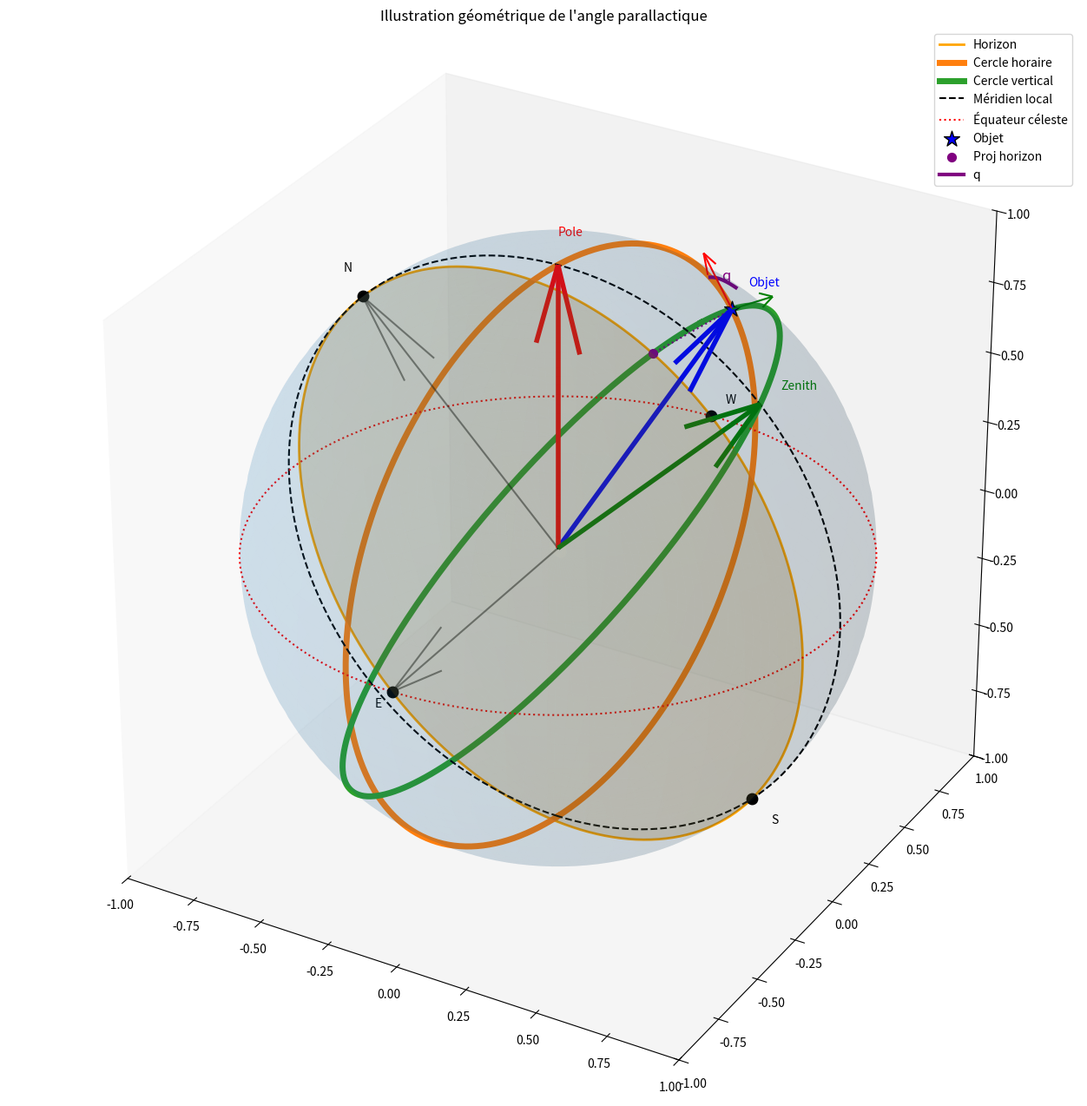

Write the Python code that produced this figure.
import numpy as np
import matplotlib.pyplot as plt

# -----------------------------
# Fonction pour tracer grand cercle
# -----------------------------
def great_circle(normal, n_points=200):
    normal = normal / np.linalg.norm(normal)

    # vecteur orthogonal
    if abs(normal[0]) < 0.9:
        ref = np.array([1, 0, 0])
    else:
        ref = np.array([0, 1, 0])

    v1 = np.cross(normal, ref)
    v1 /= np.linalg.norm(v1)

    v2 = np.cross(normal, v1)

    t = np.linspace(0, 2 * np.pi, n_points)
    circle = np.outer(np.cos(t), v1) + np.outer(np.sin(t), v2)

    return circle

def filled_disk_old(normal, radius=1.0, n_r=30, n_theta=100):
    normal = normal / np.linalg.norm(normal)

    # base orthonormée du plan
    if abs(normal[0]) < 0.9:
        ref = np.array([1, 0, 0])
    else:
        ref = np.array([0, 1, 0])

    v1 = np.cross(normal, ref)
    v1 /= np.linalg.norm(v1)
    v2 = np.cross(normal, v1)

    r = np.linspace(0, radius, n_r)
    theta = np.linspace(0, 2 * np.pi, n_theta)

    R, T = np.meshgrid(r, theta)

    X = R * np.cos(T)
    Y = R * np.sin(T)

    disk = (
        np.outer(np.ones_like(theta), v1) * X[:, :, None] + np.outer(np.ones_like(theta), v2) * Y[:, :, None]
    )

    return disk

def filled_disk(normal, radius=1.0, n_r=30, n_theta=100):
    normal = normal / np.linalg.norm(normal)

    # base orthonormée du plan
    if abs(normal[0]) < 0.9:
        ref = np.array([1, 0, 0])
    else:
        ref = np.array([0, 1, 0])

    v1 = np.cross(normal, ref)
    v1 /= np.linalg.norm(v1)
    v2 = np.cross(normal, v1)

    r = np.linspace(0, radius, n_r)
    theta = np.linspace(0, 2 * np.pi, n_theta)

    R, T = np.meshgrid(r, theta)

    # construction du disque (broadcast correct)
    X = R * np.cos(T)
    Y = R * np.sin(T)

    disk = X[..., None] * v1[None, None, :] + Y[..., None] * v2[None, None, :]

    return disk

def draw_vec(v, label, color):
    ax.quiver(0, 0, 0, v[0], v[1], v[2], color=color, linewidth=4)
    ax.text(v[0] * 1.1, v[1] * 1.1, v[2] * 1.1, label, color=color, fontsize=10)

def draw_point(v, label, color):
    ax.scatter(v[0], v[1], v[2], color=color, s=80)
    ax.text(v[0] * 1.1, v[1] * 1.1, v[2] * 1.1, label, color=color, fontsize=10)

# -----------------------------
# Paramètres observateur / objet
# -----------------------------
lat = np.radians(45.0)  # latitude observateur
dec = np.radians(30.0)  # déclinaison objet
H = np.radians(80.0)  # angle horaire

# -----------------------------
# Vecteurs fondamentaux
# -----------------------------

# Pôle céleste (Nord)
P = np.array([0, 0, 1])

# Zénith (dépend de latitude)
Z = np.array([np.cos(lat), 0, np.sin(lat)])

# Objet (coordonnées équatoriales -> cartésien)
O = np.array([np.cos(dec) * np.cos(H), np.cos(dec) * np.sin(H), np.sin(dec)])

# -----------------------------
# Plans → normales
# -----------------------------

# Plan cercle horaire (objet + pôle)
n_hour = np.cross(P, O)

# Plan vertical (objet + zénith)
n_vert = np.cross(Z, O)


# -----------------------------
# Horizon = plan perpendiculaire au ZENITH
# -----------------------------
n_horizon = Z  # normal du plan horizon

# local meridian circle
n_meridian = np.cross(P, Z)

# -----------------------------
# Angle parallactique
# -----------------------------
q = np.arccos(np.dot(n_hour, n_vert) / (np.linalg.norm(n_hour) * np.linalg.norm(n_vert)))

print(f"Angle parallactique (deg): {np.degrees(q):.2f}")

# -----------------------------
# Création sphère
# -----------------------------
u = np.linspace(0, 2 * np.pi, 100)
v = np.linspace(0, np.pi, 100)

x = np.outer(np.cos(u), np.sin(v))
y = np.outer(np.sin(u), np.sin(v))
z = np.outer(np.ones_like(u), np.cos(v))


circle_hour = great_circle(n_hour)
circle_vert = great_circle(n_vert)
circle_horizon = great_circle(n_horizon)
circle_meridian = great_circle(n_meridian)

# équateur céleste (plan ⟂ P)
circle_equator = great_circle(P)

disk_horizon = filled_disk(Z)


# projections
# projection de O sur le plan horizon
O_proj = O - np.dot(O, Z) * Z
O_proj /= np.linalg.norm(O_proj)

# -----------------------------
# Points cardinaux sur l’horizon
# -----------------------------

# Nord = projection du pôle sur l’horizon
N = P - np.dot(P, Z) * Z
N /= np.linalg.norm(N)

# Est = Z × Nord
E = np.cross(Z, N)
E /= np.linalg.norm(E)

# Sud / Ouest
S = -N
W = -E

# -----------------------------
# Base tangentielle au point O
# -----------------------------

# direction vers pôle (cercle horaire)
t_pole = P - np.dot(P, O) * O
t_pole /= np.linalg.norm(t_pole)

# direction vers zénith (cercle vertical)
t_zenith = Z - np.dot(Z, O) * O
t_zenith /= np.linalg.norm(t_zenith)

# -----------------------------
# Plot
# -----------------------------
fig = plt.figure(figsize=(16, 16))
ax = fig.add_subplot(111, projection="3d")

# sphère
ax.plot_surface(x, y, z, alpha=0.1)


# horizon rempli (léger)
ax.plot_surface(
    disk_horizon[:, :, 0], disk_horizon[:, :, 1], disk_horizon[:, :, 2], alpha=0.2, color="orange", zorder=0
)

# cercle horizon
ax.plot(
    circle_horizon[:, 0],
    circle_horizon[:, 1],
    circle_horizon[:, 2],
    color="orange",
    linewidth=2,
    label="Horizon",
)


# grands cercles
ax.plot(circle_hour[:, 0], circle_hour[:, 1], circle_hour[:, 2], label="Cercle horaire", linewidth=5)

ax.plot(circle_vert[:, 0], circle_vert[:, 1], circle_vert[:, 2], label="Cercle vertical", linewidth=5)


# méridien local
ax.plot(
    circle_meridian[:, 0],
    circle_meridian[:, 1],
    circle_meridian[:, 2],
    linestyle="--",
    color="black",
    label="Méridien local",
)


# équateur céleste (plan ⟂ P)
circle_equator = great_circle(P)

ax.plot(
    circle_equator[:, 0],
    circle_equator[:, 1],
    circle_equator[:, 2],
    color="red",
    linestyle=":",
    label="Équateur céleste",
)

# objet
ax.scatter(O[0], O[1], O[2], color="blue", edgecolor="black", s=180, marker="*", label="Objet", zorder=5)


# projection objet sur horizon
ax.scatter(O_proj[0], O_proj[1], O_proj[2], color="purple", s=50, label="Proj horizon")

# ligne verticale (objet → horizon)
ax.plot([O[0], O_proj[0]], [O[1], O_proj[1]], [O[2], O_proj[2]], linestyle=":", color="purple")


# vecteurs
# def draw_vec(v, label, color):
#    ax.quiver(0,0,0, v[0],v[1],v[2], color=color, length=1.0)
#    ax.text(v[0], v[1], v[2], label, color=color)

draw_vec(P, "Pole", "red")
draw_vec(Z, "Zenith", "green")
ax.plot([0, Z[0]], [0, Z[1]], [0, Z[2]], color="green", linewidth=2)


draw_vec(O, "Objet", "blue")


# tracer les points cardinaux
draw_point(N, "N", "black")
draw_point(S, "S", "black")
draw_point(E, "E", "black")
draw_point(W, "W", "black")

ax.quiver(0, 0, 0, N[0], N[1], N[2], color="black", alpha=0.5)
ax.quiver(0, 0, 0, E[0], E[1], E[2], color="black", alpha=0.5)


# angle parallactique signé
cross = np.cross(t_pole, t_zenith)
sign = np.sign(np.dot(cross, O))

q = sign * np.arccos(np.clip(np.dot(t_pole, t_zenith), -1, 1))

print("q (deg) =", np.degrees(q))
scale = 0.3

ax.quiver(O[0], O[1], O[2], t_pole[0], t_pole[1], t_pole[2], color="red", length=scale)

ax.quiver(O[0], O[1], O[2], t_zenith[0], t_zenith[1], t_zenith[2], color="green", length=scale)


# -----------------------------
# Arc représentant q
# -----------------------------

n_arc = 200
angles = np.linspace(0, q, n_arc)

arc = np.array([np.cos(a) * t_pole + np.sin(a) * t_zenith for a in angles])

# projeter sur la sphère (autour de O)
arc_points = O[None, :] + 0.2 * arc
arc_points /= np.linalg.norm(arc_points, axis=1)[:, None]

ax.plot(arc_points[:, 0], arc_points[:, 1], arc_points[:, 2], color="purple", linewidth=3, label="q")

mid = arc_points[len(arc_points) // 2]
ax.text(mid[0], mid[1], mid[2], "q", color="purple", fontsize=12)

# mise en forme
ax.set_box_aspect([1, 1, 1])
ax.set_xlim([-1, 1])
ax.set_ylim([-1, 1])
ax.set_zlim([-1, 1])

ax.legend()
ax.set_title("Illustration géométrique de l'angle parallactique")
ax.grid(False)

plt.show()
